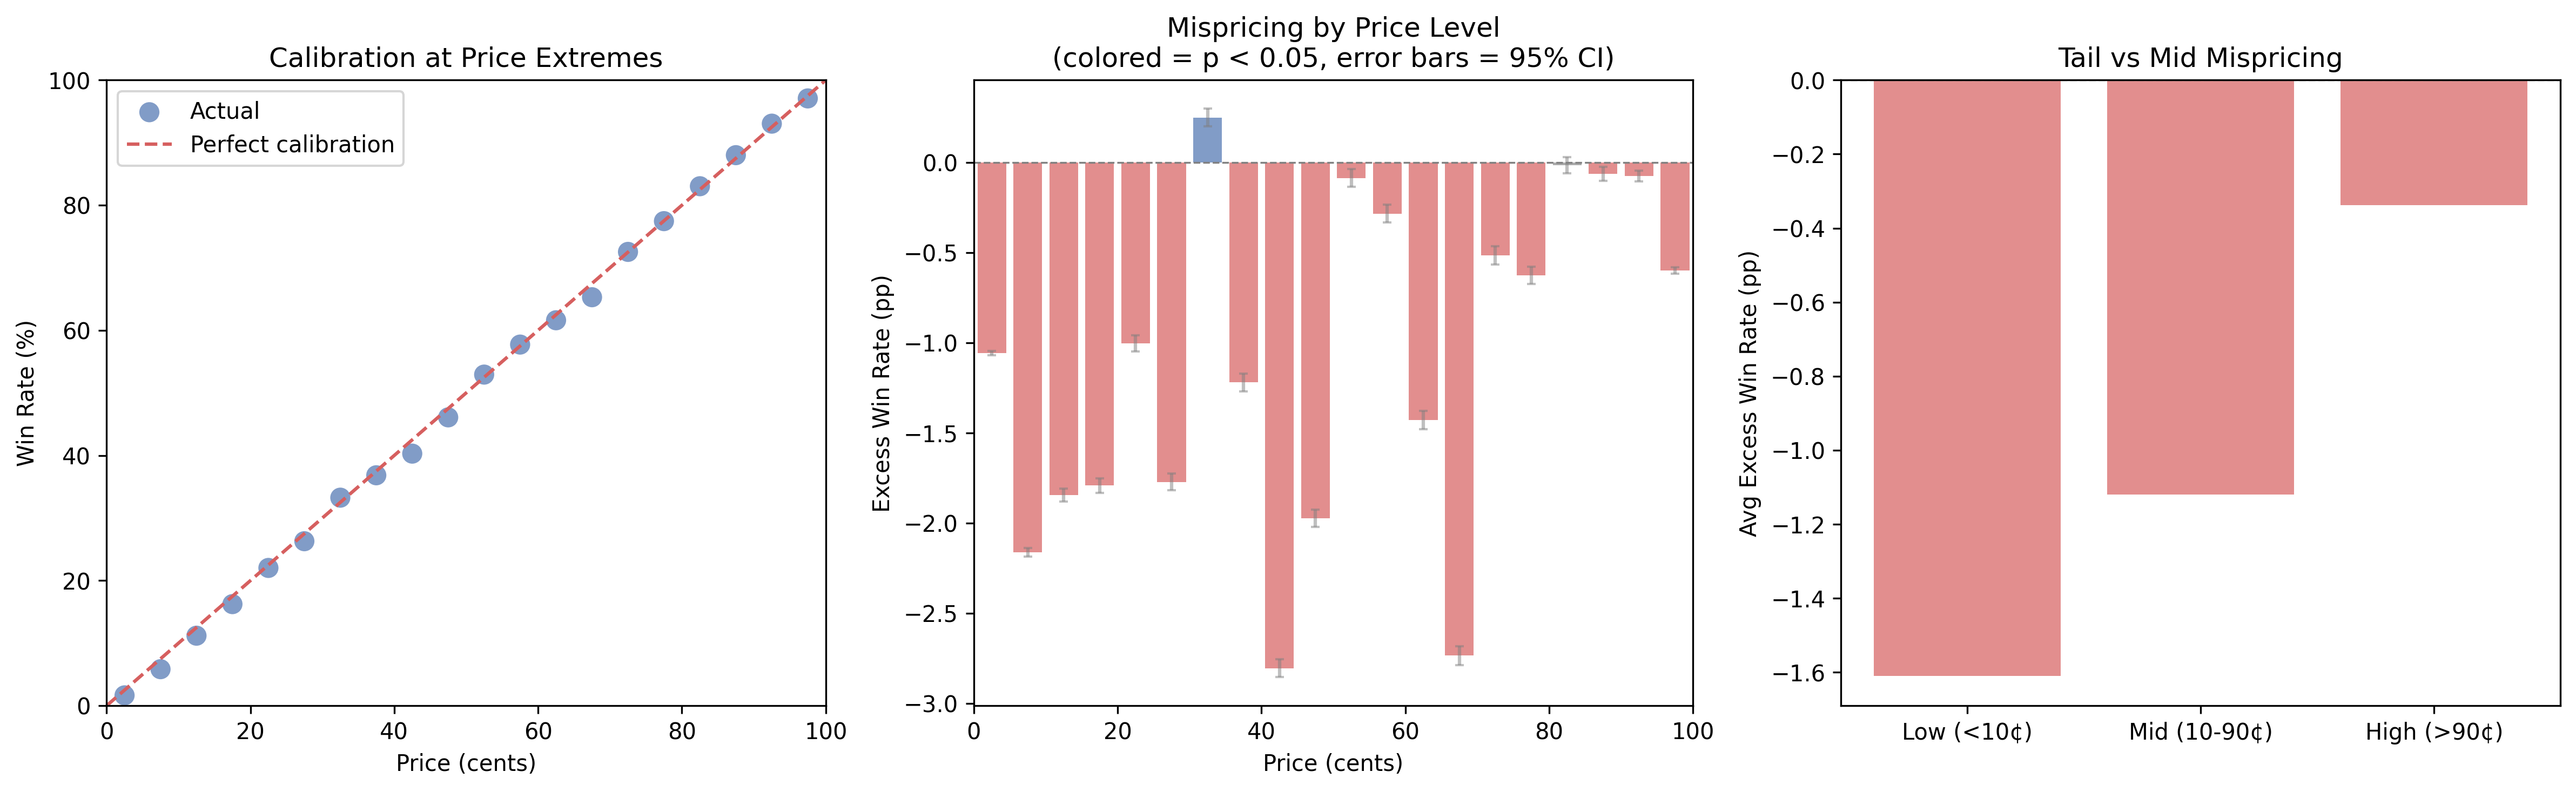

The table this chart was drawn from, first rows:
price_bin, actual_win_rate, expected_win_rate, excess_win_rate, n_trades, total_volume_usd, upset_rate, se_win_rate, z_stat, p_value, significant
2.5, 1.655, 2.712, -1.057, 4311310, 47826773, 1.655, 0.006144, -172.1, 0.0, True
7.5, 5.838, 8.001, -2.163, 3451058, 77316640, 5.838, 0.01262, -171.4, 0.0, True
12.5, 11.19, 13.04, -1.845, 3124007, 99623848, 11.19, 0.01784, -103.4, 0.0, True
17.5, 16.24, 18.03, -1.792, 3170677, 129147220, 16.24, 0.02071, -86.54, 0.0, True
22.5, 22.02, 23.03, -1.004, 3267042, 163206362, 22.02, 0.02293, -43.78, 0.0, True
27.5, 26.29, 28.06, -1.772, 3327423, 199549036, 26.29, 0.02413, -73.43, 0.0, True
32.5, 33.25, 33, 0.249, 3480028, 245675182, 33.25, 0.02525, 9.859, 0.0, True
37.5, 36.83, 38.05, -1.221, 3741893, 307037618, 36.83, 0.02494, -48.95, 0.0, True
42.5, 40.29, 43.1, -2.806, 3715832, 364638924, 40.29, 0.02544, -110.3, 0.0, True
47.5, 46.09, 48.06, -1.973, 4132814, 438610148, 46.09, 0.02452, -80.48, 0.0, True
52.5, 52.92, 53.01, -0.08652, 4004755, 494722220, 47.08, 0.02494, -3.469, 0.0005226, True
57.5, 57.72, 58.01, -0.2845, 3843203, 536509648, 42.28, 0.0252, -11.29, 0.0, True
62.5, 61.61, 63.04, -1.429, 3576903, 517324236, 38.39, 0.02571, -55.56, 0.0, True
67.5, 65.29, 68.03, -2.735, 3221560, 484793850, 34.71, 0.02652, -103.1, 0.0, True
72.5, 72.54, 73.05, -0.5163, 2947781, 484450816, 27.46, 0.026, -19.86, 0.0, True
77.5, 77.45, 78.08, -0.626, 2914766, 534424290, 22.55, 0.02448, -25.57, 0.0, True
82.5, 83.03, 83.05, -0.01664, 2706646, 550194791, 16.97, 0.02282, -0.7294, 0.4657, False
87.5, 88, 88.06, -0.06442, 2761360, 637486459, 12, 0.01956, -3.294, 0.0009874, True
92.5, 93.03, 93.11, -0.07528, 2952441, 782857079, 6.966, 0.01482, -5.081, 3.7454656465207847e-07, True
97.5, 97.07, 97.67, -0.5997, 3110849, 1057226530, 2.933, 0.009566, -62.69, 0.0, True
